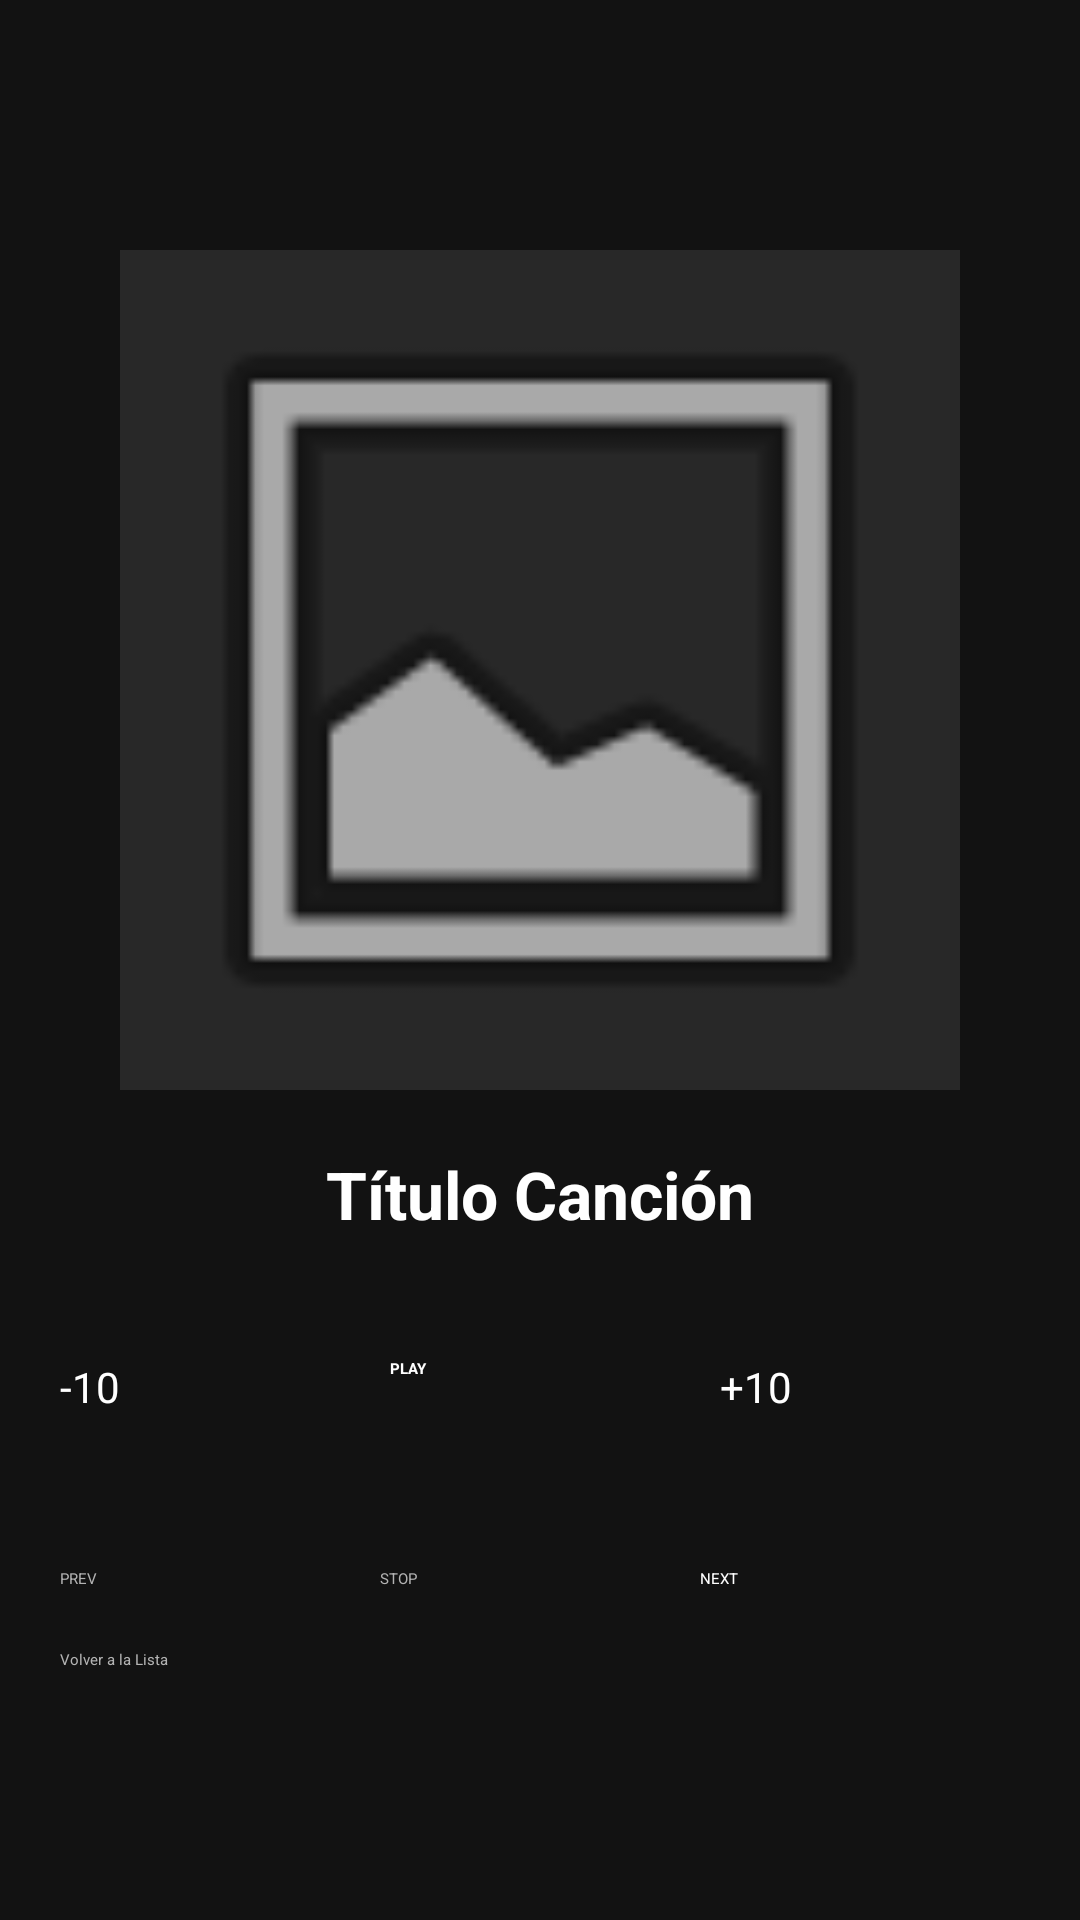

Produce the Android XML layout that renders to this screen, including the resource entries it uses.
<!-- AndroidManifest.xml: application theme Theme.SpotifyApp -->
<!-- res/layout/activity_player.xml -->
<?xml version="1.0" encoding="utf-8"?>
<LinearLayout xmlns:android="http://schemas.android.com/apk/res/android"
    android:layout_width="match_parent"
    android:layout_height="match_parent"
    android:orientation="vertical"
    android:background="@color/spotify_bg"
    android:gravity="center"
    android:padding="20dp">

    <ImageView
        android:id="@+id/imgCaratula_RGG"
        android:layout_width="280dp"
        android:layout_height="280dp"
        android:layout_marginBottom="20dp"
        android:src="@android:drawable/ic_menu_gallery"
        android:scaleType="centerCrop"
        android:background="@color/spotify_gray"/>

    <TextView
        android:id="@+id/txtTitulo_RGG"
        android:layout_width="wrap_content"
        android:layout_height="wrap_content"
        android:text="Título Canción"
        android:textColor="@color/white"
        android:textSize="22sp"
        android:textStyle="bold"
        android:singleLine="true"
        android:ellipsize="marquee"/>

    <SeekBar
        android:id="@+id/seekBar_RGG"
        android:layout_width="match_parent"
        android:layout_height="wrap_content"
        android:layout_marginTop="20dp"
        android:layout_marginBottom="20dp"
        android:progressTint="@color/spotify_green"
        android:thumbTint="@color/spotify_green"/>

    <LinearLayout
        android:layout_width="match_parent"
        android:layout_height="wrap_content"
        android:orientation="horizontal"
        android:gravity="center"
        android:layout_marginBottom="10dp">

        <Button
            android:id="@+id/btnRewind_RGG"
            android:layout_width="0dp"
            android:layout_height="60dp"
            android:layout_weight="1"
            android:text="-10"
            android:textSize="14sp"
            android:backgroundTint="@color/spotify_gray"
            android:textColor="@color/white"
            android:layout_marginEnd="5dp"/>

        <Button
            android:id="@+id/btnPlay_RGG"
            android:layout_width="0dp"
            android:layout_height="60dp"
            android:layout_weight="1"
            android:text="PLAY"
            android:textStyle="bold"
            android:backgroundTint="@color/spotify_green"
            android:textColor="@color/white"
            android:layout_marginEnd="5dp"
            android:layout_marginStart="5dp"/>

        <Button
            android:id="@+id/btnForward_RGG"
            android:layout_width="0dp"
            android:layout_height="60dp"
            android:layout_weight="1"
            android:text="+10"
            android:textSize="14sp"
            android:backgroundTint="@color/spotify_gray"
            android:textColor="@color/white"
            android:layout_marginStart="5dp"/>
    </LinearLayout>

    <LinearLayout
        android:layout_width="match_parent"
        android:layout_height="wrap_content"
        android:orientation="horizontal"
        android:gravity="center">

        <Button
            android:id="@+id/btnPrev_RGG"
            android:layout_width="0dp"
            android:layout_height="wrap_content"
            android:layout_weight="1"
            android:text="PREV"
            android:backgroundTint="@android:color/transparent"
            android:textColor="@color/text_gray"/>

        <Button
            android:id="@+id/btnStop_RGG"
            android:layout_width="0dp"
            android:layout_height="wrap_content"
            android:layout_weight="1"
            android:text="STOP"
            android:backgroundTint="@android:color/transparent"
            android:textColor="@color/text_gray"/>

        <Button
            android:id="@+id/btnNext_RGG"
            android:layout_width="0dp"
            android:layout_height="wrap_content"
            android:layout_weight="1"
            android:text="NEXT"
            android:backgroundTint="@android:color/transparent"
            android:textColor="@color/white"/>
    </LinearLayout>

    <Button
        android:id="@+id/btnBack_RGG"
        android:layout_width="match_parent"
        android:layout_height="wrap_content"
        android:text="Volver a la Lista"
        android:backgroundTint="@android:color/transparent"
        android:textColor="@color/text_gray"
        android:layout_marginTop="20dp"/>

</LinearLayout>
<!-- resources referenced by this layout -->
<resources>
  <color name="spotify_bg">#121212</color>
  <color name="spotify_gray">#282828</color>
  <color name="spotify_green">#1DB954</color>
  <color name="text_gray">#B3B3B3</color>
  <color name="white">#FFFFFFFF</color>
  <style name="Theme.SpotifyApp" parent="Base.Theme.SpotifyApp">
          
          <item name="android:navigationBarColor">@android:color/transparent</item>
          <item name="android:statusBarColor">@android:color/transparent</item>
          <item name="android:windowLightStatusBar">?attr/isLightTheme</item>
      </style>
</resources>
